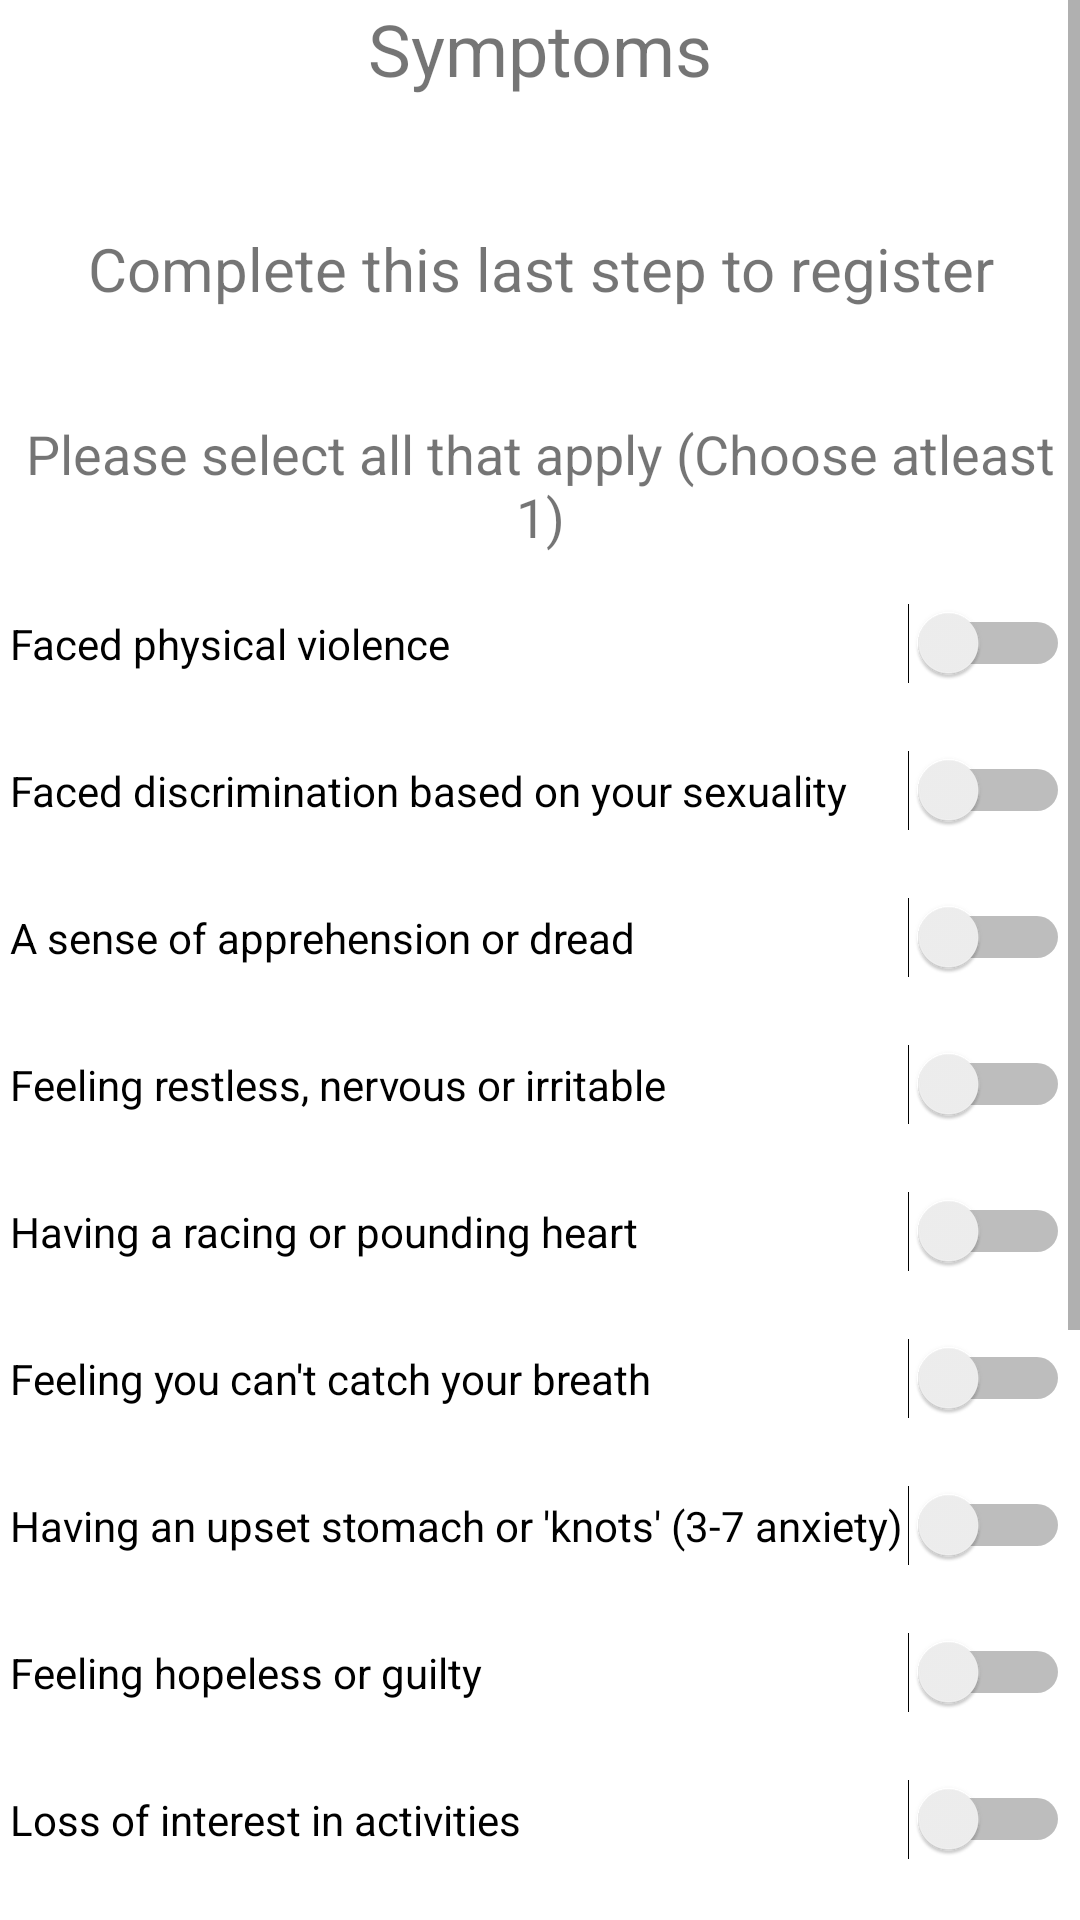

Produce the Android XML layout that renders to this screen, including the resource entries it uses.
<!-- AndroidManifest.xml: application theme Theme.VListen -->
<!-- res/layout/activity_main.xml -->
<?xml version="1.0" encoding="utf-8"?>
<androidx.constraintlayout.widget.ConstraintLayout xmlns:android="http://schemas.android.com/apk/res/android"
    xmlns:app="http://schemas.android.com/apk/res-auto"
    xmlns:tools="http://schemas.android.com/tools"
    android:layout_width="match_parent"
    android:layout_height="match_parent"
    tools:context=".MainActivity">

    <RelativeLayout
        android:layout_width="match_parent"
        android:layout_height="match_parent"
        app:layout_constraintTop_toTopOf="parent"
        tools:layout_editor_absoluteX="0dp">

        <ScrollView
            android:layout_width="match_parent"
            android:layout_height="match_parent">

            <LinearLayout
                android:layout_width="match_parent"
                android:layout_height="wrap_content"
                android:orientation="vertical" >

                <TextView
                    android:id="@+id/textView14"
                    android:layout_width="match_parent"
                    android:layout_height="76dp"
                    android:text="Symptoms"
                    android:textAlignment="center"
                    android:textSize="24sp" />

                <TextView
                    android:id="@+id/textView16"
                    android:layout_width="match_parent"
                    android:layout_height="63dp"
                    android:text="Complete this last step to register"
                    android:textAlignment="center"
                    android:textSize="20sp" />

                <TextView
                    android:id="@+id/textView17"
                    android:layout_width="match_parent"
                    android:layout_height="51dp"
                    android:text="Please select all that apply (Choose atleast 1)"
                    android:textAlignment="center"
                    android:textSize="18sp" />

                <Switch
                    android:id="@+id/switch1"
                    android:layout_width="match_parent"
                    android:layout_height="49dp"
                    android:layout_marginLeft="10px"
                    android:layout_marginRight="10px"
                    android:text="Faced physical violence" />

                <Switch
                    android:id="@+id/switch2"
                    android:layout_width="match_parent"
                    android:layout_height="49dp"
                    android:layout_marginLeft="10px"
                    android:layout_marginRight="10px"
                    android:text="Faced discrimination based on your sexuality" />

                <Switch
                    android:id="@+id/switch3"
                    android:layout_width="match_parent"
                    android:layout_height="49dp"
                    android:layout_marginLeft="10px"
                    android:layout_marginRight="10px"
                    android:text="A sense of apprehension or dread" />

                <Switch
                    android:id="@+id/switch4"
                    android:layout_width="match_parent"
                    android:layout_height="49dp"
                    android:layout_marginLeft="10px"
                    android:layout_marginRight="10px"
                    android:text="Feeling restless, nervous or irritable" />

                <Switch
                    android:id="@+id/switch5"
                    android:layout_width="match_parent"
                    android:layout_height="49dp"
                    android:layout_marginLeft="10px"
                    android:layout_marginRight="10px"
                    android:text="Having a racing or pounding heart" />

                <Switch
                    android:id="@+id/switch6"
                    android:layout_width="match_parent"
                    android:layout_height="49dp"
                    android:layout_marginLeft="10px"
                    android:layout_marginRight="10px"
                    android:text="Feeling you can't catch your breath" />

                <Switch
                    android:id="@+id/switch7"
                    android:layout_width="match_parent"
                    android:layout_height="49dp"
                    android:layout_marginLeft="10px"
                    android:layout_marginRight="10px"
                    android:text="Having an upset stomach or 'knots' (3-7 anxiety)" />

                <Switch
                    android:id="@+id/switch8"
                    android:layout_width="match_parent"
                    android:layout_height="49dp"
                    android:layout_marginLeft="10px"
                    android:layout_marginRight="10px"
                    android:text="Feeling hopeless or guilty" />

                <Switch
                    android:id="@+id/switch9"
                    android:layout_width="match_parent"
                    android:layout_height="49dp"
                    android:layout_marginLeft="10px"
                    android:layout_marginRight="10px"
                    android:text="Loss of interest in activities" />

                <Switch
                    android:id="@+id/switch10"
                    android:layout_width="match_parent"
                    android:layout_height="49dp"
                    android:layout_marginLeft="10px"
                    android:layout_marginRight="10px"
                    android:text="Having trouble concentrating" />

                <Switch
                    android:id="@+id/switch11"
                    android:layout_width="match_parent"
                    android:layout_height="49dp"
                    android:layout_marginLeft="10px"
                    android:layout_marginRight="10px"
                    android:text="Having physical aches and pains" />

                <Switch
                    android:id="@+id/switch12"
                    android:layout_width="match_parent"
                    android:layout_height="49dp"
                    android:layout_marginLeft="10px"
                    android:layout_marginRight="10px"
                    android:text="Changes in sleep or appetite (8-12 depression)" />

                <Switch
                    android:id="@+id/switch13"
                    android:layout_width="match_parent"
                    android:layout_height="49dp"
                    android:layout_marginLeft="10px"
                    android:layout_marginRight="10px"
                    android:text="Specially Abled" />

                <Switch
                    android:id="@+id/switch14"
                    android:layout_width="match_parent"
                    android:layout_height="49dp"
                    android:layout_marginLeft="10px"
                    android:layout_marginRight="10px"
                    android:text="Need alcohol or drugs to function" />


                <Button
                    android:id="@+id/button1"
                    android:layout_width="match_parent"
                    android:layout_height="wrap_content"
                    android:text="Submit" />

            </LinearLayout>
        </ScrollView>

    </RelativeLayout>

</androidx.constraintlayout.widget.ConstraintLayout>
<!-- resources referenced by this layout -->
<resources>
  <style name="Theme.VListen" parent="Theme.MaterialComponents.DayNight.DarkActionBar">
          
          <item name="colorPrimary">@color/purple_500</item>
          <item name="colorPrimaryVariant">@color/purple_700</item>
          <item name="colorOnPrimary">@color/white</item>
          
          <item name="colorSecondary">@color/teal_200</item>
          <item name="colorSecondaryVariant">@color/teal_700</item>
          <item name="colorOnSecondary">@color/black</item>
          
          <item name="android:statusBarColor" tools:targetApi="l">?attr/colorPrimaryVariant</item>
          
      </style>
  <!-- not gathered from this repository: default colours our renderer supplied (Android Studio template values) -->
  <color name="purple_500">#FF6200EE</color>
  <color name="purple_700">#FF3700B3</color>
  <color name="teal_200">#FF03DAC5</color>
  <color name="teal_700">#FF018786</color>
  <color name="black">#FF000000</color>
  <color name="white">#FFFFFFFF</color>
</resources>
